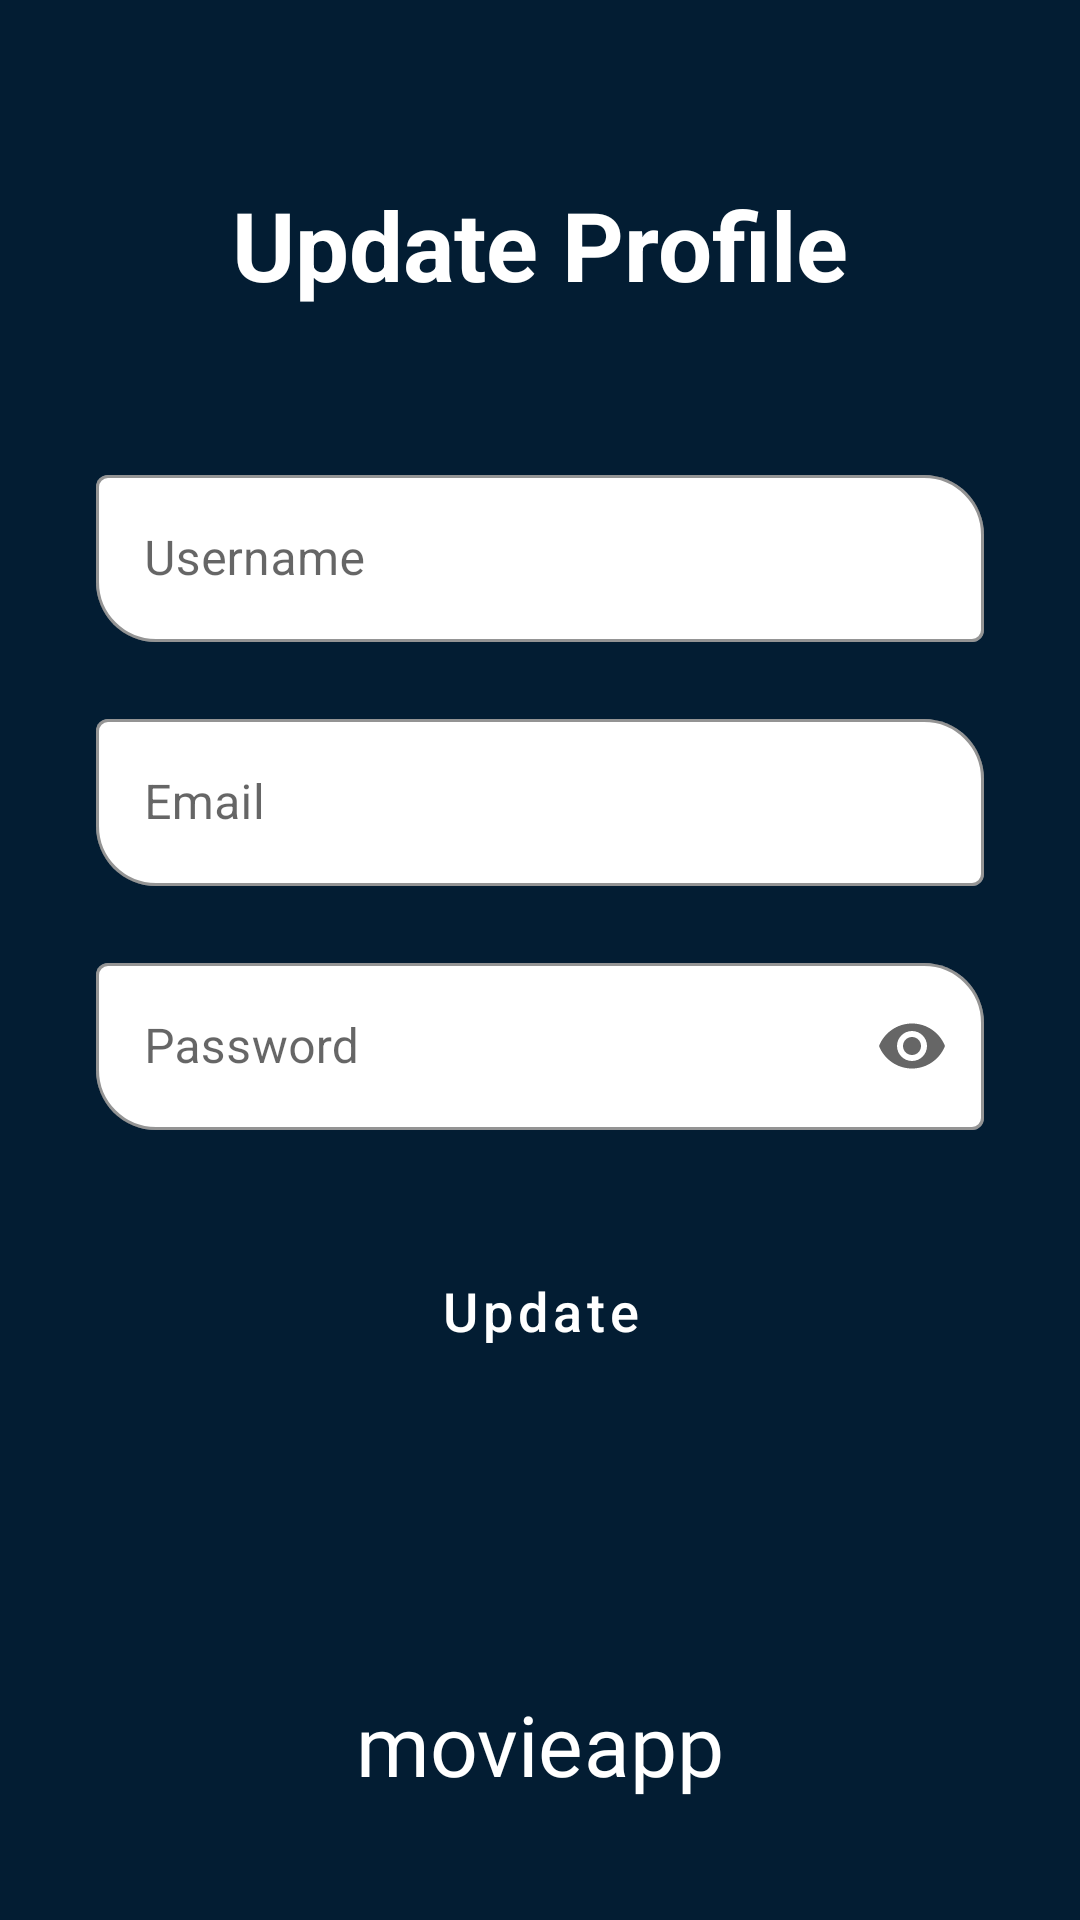

Android layout source for this screen:
<!-- AndroidManifest.xml: application theme Theme.ChallengeChapter5Binar -->
<!-- res/layout/fragment_profile.xml -->
<?xml version="1.0" encoding="utf-8"?>
<androidx.constraintlayout.widget.ConstraintLayout xmlns:android="http://schemas.android.com/apk/res/android"
    xmlns:tools="http://schemas.android.com/tools"
    android:layout_width="match_parent"
    android:layout_height="match_parent"
    xmlns:app="http://schemas.android.com/apk/res-auto"
    android:background="@color/colorPrimaryDark"
    tools:context=".fragment.ProfileFragment">

    
    <ImageButton
        android:id="@+id/btn_back"
        android:layout_width="40dp"
        android:layout_height="40dp"
        android:src="@drawable/ic_back"
        android:background="@color/colorPrimaryDark"
        android:layout_marginTop="10dp"
        android:layout_marginStart="10dp"
        app:layout_constraintTop_toTopOf="parent"
        app:layout_constraintStart_toStartOf="parent"
        android:contentDescription="@string/image_back" />

    <ImageButton
        android:id="@+id/btn_logout"
        android:layout_width="40dp"
        android:layout_height="40dp"
        android:src="@drawable/ic_logout"
        android:background="@color/colorPrimaryDark"
        android:layout_marginTop="10dp"
        android:layout_marginEnd="10dp"
        app:layout_constraintTop_toTopOf="parent"
        app:layout_constraintEnd_toEndOf="parent"
        android:contentDescription="@string/image_logout" />

    <TextView
        android:id="@+id/tv_update"
        android:layout_width="wrap_content"
        android:layout_height="wrap_content"
        android:text="@string/update_profile"
        android:textSize="32sp"
        android:textStyle="bold"
        android:textColor="@color/white"
        android:layout_marginTop="60dp"
        app:layout_constraintTop_toTopOf="parent"
        app:layout_constraintStart_toStartOf="parent"
        app:layout_constraintEnd_toEndOf="parent"/>

    <com.google.android.material.textfield.TextInputLayout
        android:id="@+id/il_username"
        style="@style/Widget.MaterialComponents.TextInputLayout.OutlinedBox"
        android:layout_width="match_parent"
        android:layout_height="wrap_content"
        app:errorEnabled="true"
        app:boxBackgroundColor="@color/white"
        app:boxStrokeColor="@color/teal_700"
        app:hintTextColor="@color/teal_700"
        app:boxCornerRadiusBottomStart="20dp"
        app:boxCornerRadiusTopEnd="20dp"
        android:layout_marginHorizontal="32dp"
        android:layout_marginTop="50dp"
        app:layout_constraintTop_toBottomOf="@id/tv_update">

        <com.google.android.material.textfield.TextInputEditText
            style="@style/ThemeOverlay.Material3.TextInputEditText.OutlinedBox"
            android:id="@+id/et_username"
            android:layout_width="match_parent"
            android:layout_height="wrap_content"
            android:hint="@string/username"
            android:textColor="@color/silver"/>

    </com.google.android.material.textfield.TextInputLayout>

    <com.google.android.material.textfield.TextInputLayout
        android:id="@+id/il_email"
        style="@style/Widget.MaterialComponents.TextInputLayout.OutlinedBox"
        android:layout_width="match_parent"
        android:layout_height="wrap_content"
        app:errorEnabled="true"
        app:boxBackgroundColor="@color/white"
        app:boxStrokeColor="@color/teal_700"
        app:hintTextColor="@color/teal_700"
        app:boxCornerRadiusBottomStart="20dp"
        app:boxCornerRadiusTopEnd="20dp"
        android:layout_marginHorizontal="32dp"
        app:layout_constraintTop_toBottomOf="@id/il_username">

        <com.google.android.material.textfield.TextInputEditText
            android:id="@+id/et_email"
            android:layout_width="match_parent"
            android:layout_height="wrap_content"
            android:hint="@string/email" />

    </com.google.android.material.textfield.TextInputLayout>

    <com.google.android.material.textfield.TextInputLayout
        android:id="@+id/il_password"
        style="@style/Widget.MaterialComponents.TextInputLayout.OutlinedBox"
        android:layout_width="match_parent"
        android:layout_height="wrap_content"
        app:errorEnabled="true"
        app:boxBackgroundColor="@color/white"
        app:boxStrokeColor="@color/teal_700"
        app:hintTextColor="@color/teal_700"
        app:boxCornerRadiusBottomStart="20dp"
        app:boxCornerRadiusTopEnd="20dp"
        android:layout_marginHorizontal="32dp"
        app:endIconMode="password_toggle"
        app:layout_constraintTop_toBottomOf="@id/il_email">

        <com.google.android.material.textfield.TextInputEditText
            android:id="@+id/et_password"
            android:layout_width="match_parent"
            android:layout_height="wrap_content"
            android:hint="@string/password"
            android:inputType="textPassword"/>

    </com.google.android.material.textfield.TextInputLayout>

    <com.google.android.material.button.MaterialButton
        android:id="@+id/btn_update"
        android:layout_width="match_parent"
        android:layout_marginHorizontal="32dp"
        android:layout_height="wrap_content"
        android:text="@string/update"
        android:textAllCaps="false"
        android:textColor="@color/white"
        android:textSize="18sp"
        android:background="@drawable/shape_button"
        app:cornerRadius="16dp"
        app:layout_constraintTop_toBottomOf="@id/il_password"
        android:layout_marginTop="16dp"/>

    <androidx.appcompat.widget.AppCompatImageView
        android:id="@+id/iv_logo"
        android:layout_width="40dp"
        android:layout_height="40dp"
        android:tint="@color/colorAccent"
        app:layout_constraintEnd_toEndOf="parent"
        app:layout_constraintStart_toStartOf="parent"
        app:layout_constraintBottom_toTopOf="@id/linear_tv"
        app:srcCompat="@drawable/ic_movie" />

    <LinearLayout
        android:id="@+id/linear_tv"
        android:layout_width="wrap_content"
        android:layout_height="wrap_content"
        android:orientation="horizontal"
        android:layout_marginBottom="40dp"
        app:layout_constraintEnd_toEndOf="@+id/iv_logo"
        app:layout_constraintStart_toStartOf="@+id/iv_logo"
        app:layout_constraintBottom_toBottomOf="parent">

        <TextView
            android:id="@+id/tv_movie"
            android:layout_width="wrap_content"
            android:layout_height="wrap_content"
            android:fontFamily="@font/montserrat_regular"
            android:text="@string/movie"
            android:textColor="@color/white"
            android:textSize="28sp" />

        <TextView
            android:id="@+id/tv_app"
            android:layout_width="wrap_content"
            android:layout_height="wrap_content"
            android:fontFamily="@font/montserrat_bold"
            android:text="@string/app"
            android:textColor="@color/white"
            android:textSize="28sp" />

    </LinearLayout>

</androidx.constraintlayout.widget.ConstraintLayout>
<!-- resources referenced by this layout -->
<resources>
  <color name="colorAccent">#03DAC5</color>
  <color name="colorPrimaryDark">#031D33</color>
  <color name="silver">#A3A3A3</color>
  <color name="teal_700">#FF018786</color>
  <color name="white">#FFFFFFFF</color>
  <string name="app">app</string>
  <string name="email">Email</string>
  <string name="image_back">Image back</string>
  <string name="image_logout">Image logout</string>
  <string name="movie">movie</string>
  <string name="password">Password</string>
  <string name="update">Update</string>
  <string name="update_profile">Update Profile</string>
  <string name="username">Username</string>
  <style name="Theme.ChallengeChapter5Binar" parent="Theme.MaterialComponents.DayNight.NoActionBar">
          
          <item name="colorPrimary">@color/colorAccent</item>
          <item name="colorPrimaryVariant">@color/colorPrimary</item>
          <item name="colorOnPrimary">@color/colorPrimaryDark</item>
          
          <item name="colorSecondary">@color/teal_200</item>
          <item name="colorSecondaryVariant">@color/teal_700</item>
          <item name="colorOnSecondary">@color/black</item>
          
          <item name="android:statusBarColor" tools:targetApi="l">?attr/colorPrimaryVariant</item>
          
      </style>
  <color name="colorPrimary">#032541</color>
  <color name="teal_200">#FF03DAC5</color>
  <color name="black">#FF000000</color>
</resources>
